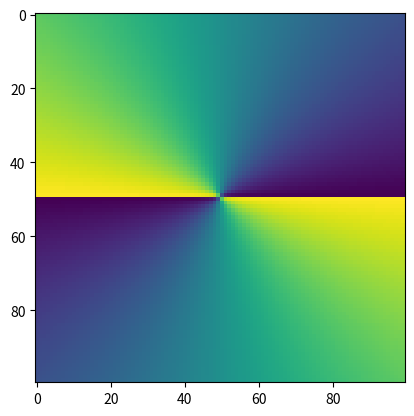

Python code for this plot:
import numpy as np
import matplotlib.pyplot as plt


def phi(x, y):
    if x == 0:
        if y > 0:
            return (np.pi / 2)
        if y < 0:
            return (3 * np.pi / 2)
        else:
            return (0)
    if y == 0:
        if x > 0:
            return (np.pi / 2)
        if x < 0:
            return (3 * np.pi / 2)
    a = np.arctan(y / x)
    return (a)


number_points = 100

hold_all = np.zeros((number_points, number_points))

valuesx = np.linspace(-np.pi, np.pi, number_points)
valuesy = np.linspace(-np.pi, np.pi, number_points)

for xindex, x in enumerate(valuesx):
    for yindex, y in enumerate(valuesy):
        hold_all[xindex, yindex] = phi(x, y)
plt.imshow(hold_all)
plt.show()
